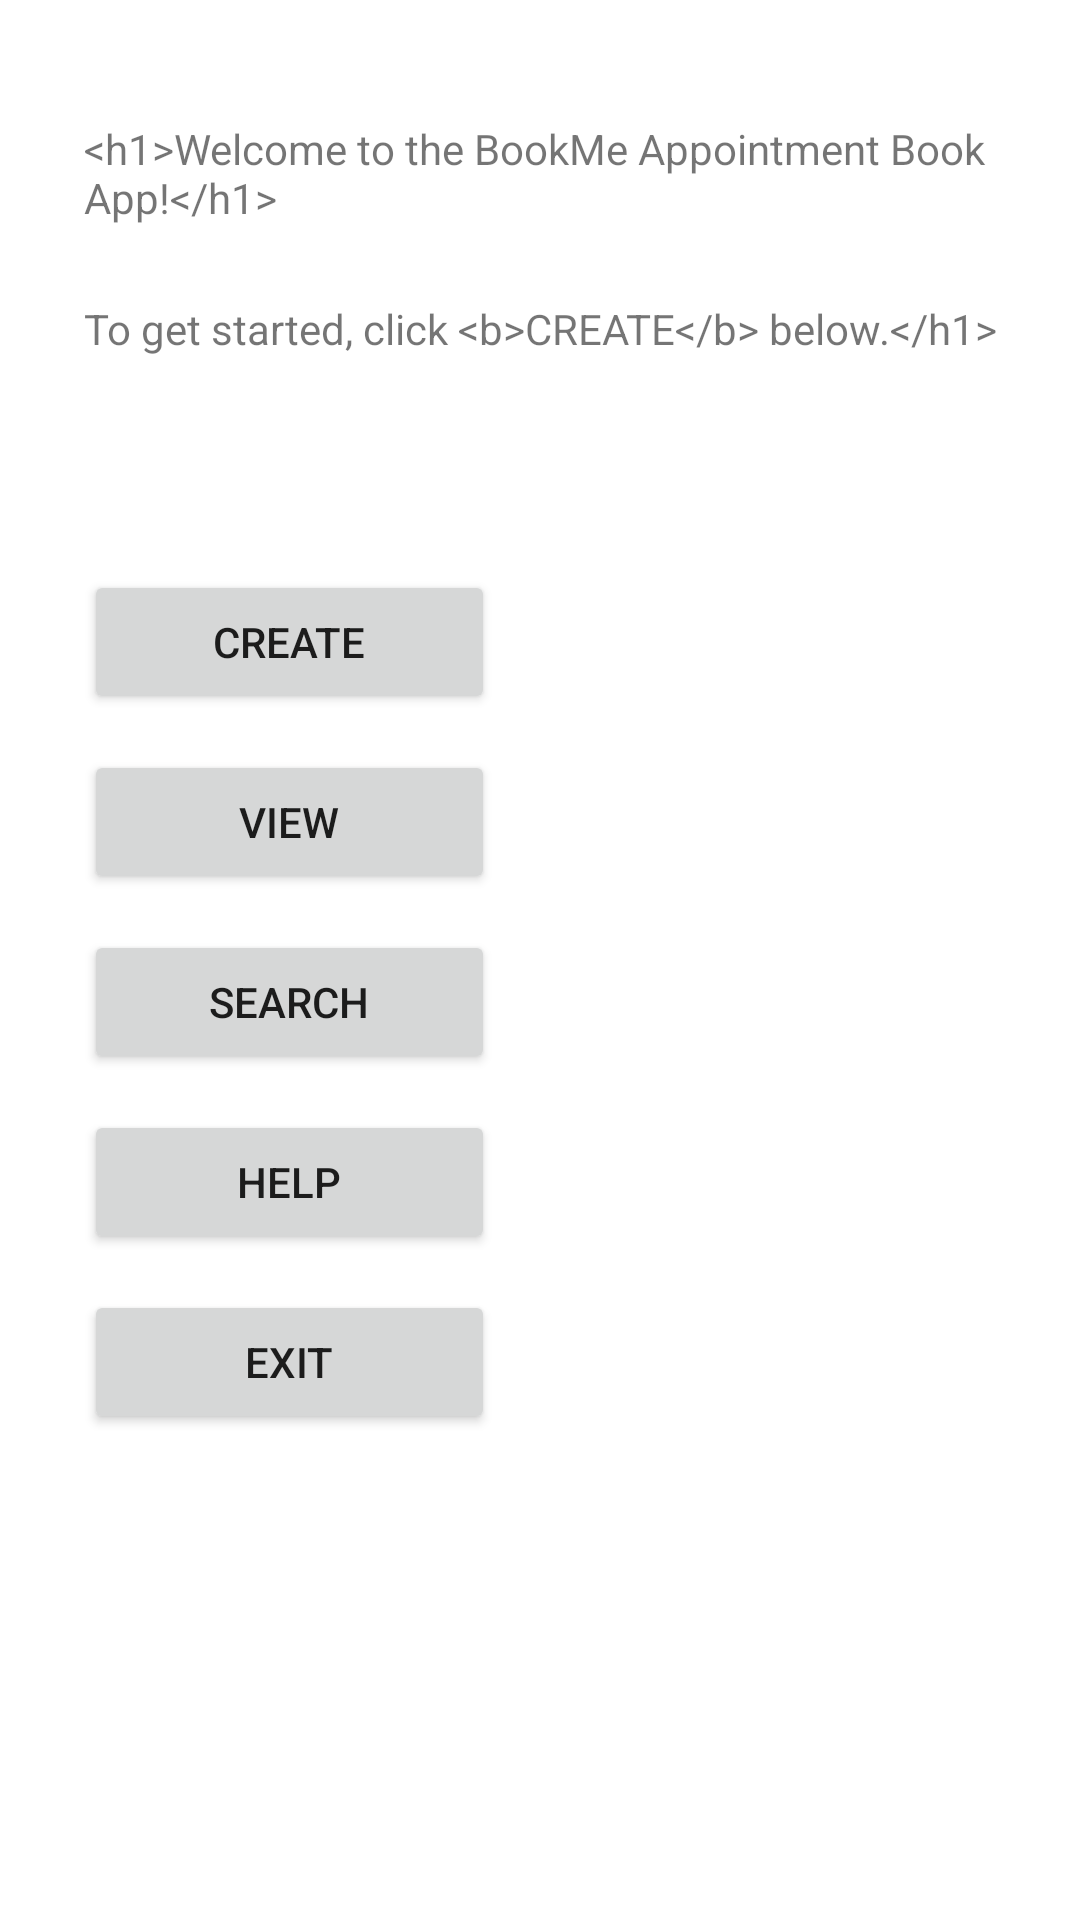

This screen was rendered from an Android layout file. Write that file and the resources it references.
<!-- AndroidManifest.xml: application theme Theme.Apptbookandroid -->
<!-- res/layout/activity_main.xml -->
<?xml version="1.0" encoding="utf-8"?>
<RelativeLayout xmlns:android="http://schemas.android.com/apk/res/android"
    android:id="@+id/activity_main"
    android:layout_width="match_parent"
    android:layout_height="match_parent"
    android:orientation="vertical">

    <TextView
        android:id="@+id/titleMain"
        android:layout_width="307dp"
        android:layout_height="60dp"
        android:layout_alignParentStart="true"
        android:layout_alignParentTop="true"
        android:layout_marginStart="28dp"
        android:layout_marginTop="40dp"
        android:text="@string/welcome" />

    <TextView
        android:id="@+id/gettingStarted"
        android:layout_width="307dp"
        android:layout_height="40dp"
        android:layout_alignParentStart="true"
        android:layout_alignParentTop="true"
        android:layout_marginStart="28dp"
        android:layout_marginTop="100dp"
        android:text="@string/gettingStarted" />

    <TextView
        android:id="@+id/mainCount"
        android:layout_width="307dp"
        android:layout_height="40dp"
        android:layout_alignParentStart="true"
        android:layout_alignParentTop="true"
        android:layout_marginStart="28dp"
        android:layout_marginTop="140dp" />


    <Button
        android:id="@+id/btnCreate"
        android:layout_width="137dp"
        android:layout_height="wrap_content"
        android:layout_alignParentStart="true"
        android:layout_alignParentTop="true"
        android:layout_marginStart="28dp"
        android:layout_marginTop="190dp"
        android:text="@string/create" />

    <Button
        android:id="@+id/btnView"
        android:layout_width="137dp"
        android:layout_height="wrap_content"
        android:layout_alignParentStart="true"
        android:layout_alignParentTop="true"
        android:layout_marginStart="28dp"
        android:layout_marginTop="250dp"
        android:text="@string/view" />

    <Button
        android:id="@+id/btnSearch"
        android:layout_width="137dp"
        android:layout_height="wrap_content"
        android:layout_alignParentStart="true"
        android:layout_alignParentTop="true"
        android:layout_marginStart="28dp"
        android:layout_marginTop="310dp"
        android:text="@string/search" />


    <Button
        android:id="@+id/btnHelp"
        android:layout_width="137dp"
        android:layout_height="wrap_content"
        android:layout_alignParentStart="true"
        android:layout_alignParentTop="true"
        android:layout_marginStart="28dp"
        android:layout_marginTop="370dp"
        android:text="Help" />

    <Button
        android:id="@+id/btnExit"
        android:layout_width="137dp"
        android:layout_height="wrap_content"
        android:layout_alignParentStart="true"
        android:layout_alignParentTop="true"
        android:layout_marginStart="28dp"
        android:layout_marginTop="430dp"
        android:text="Exit" />

</RelativeLayout>
<!-- resources referenced by this layout -->
<resources>
  <string name="create">Create</string>
  <string name="gettingStarted">To get started, click &lt;b&gt;CREATE&lt;/b&gt; below.&lt;/h1&gt;</string>
  <string name="search">Search</string>
  <string name="view">View</string>
  <string name="welcome">
          &lt;h1&gt;Welcome to the BookMe Appointment Book App!&lt;/h1&gt;</string>
  <style name="Theme.Apptbookandroid" parent="Theme.MaterialComponents.DayNight.DarkActionBar">
          
          <item name="colorPrimary">@color/purple_500</item>
          <item name="colorPrimaryVariant">@color/purple_700</item>
          <item name="colorOnPrimary">@color/white</item>
          
          <item name="colorSecondary">@color/teal_200</item>
          <item name="colorSecondaryVariant">@color/teal_700</item>
          <item name="colorOnSecondary">@color/black</item>
          
          <item name="android:statusBarColor" tools:targetApi="l">?attr/colorPrimaryVariant</item>
          
      </style>
  <!-- not gathered from this repository: default colours our renderer supplied (Android Studio template values) -->
  <color name="purple_500">#FF6200EE</color>
  <color name="purple_700">#FF3700B3</color>
  <color name="teal_200">#FF03DAC5</color>
  <color name="teal_700">#FF018786</color>
  <color name="black">#FF000000</color>
  <color name="white">#FFFFFFFF</color>
</resources>
